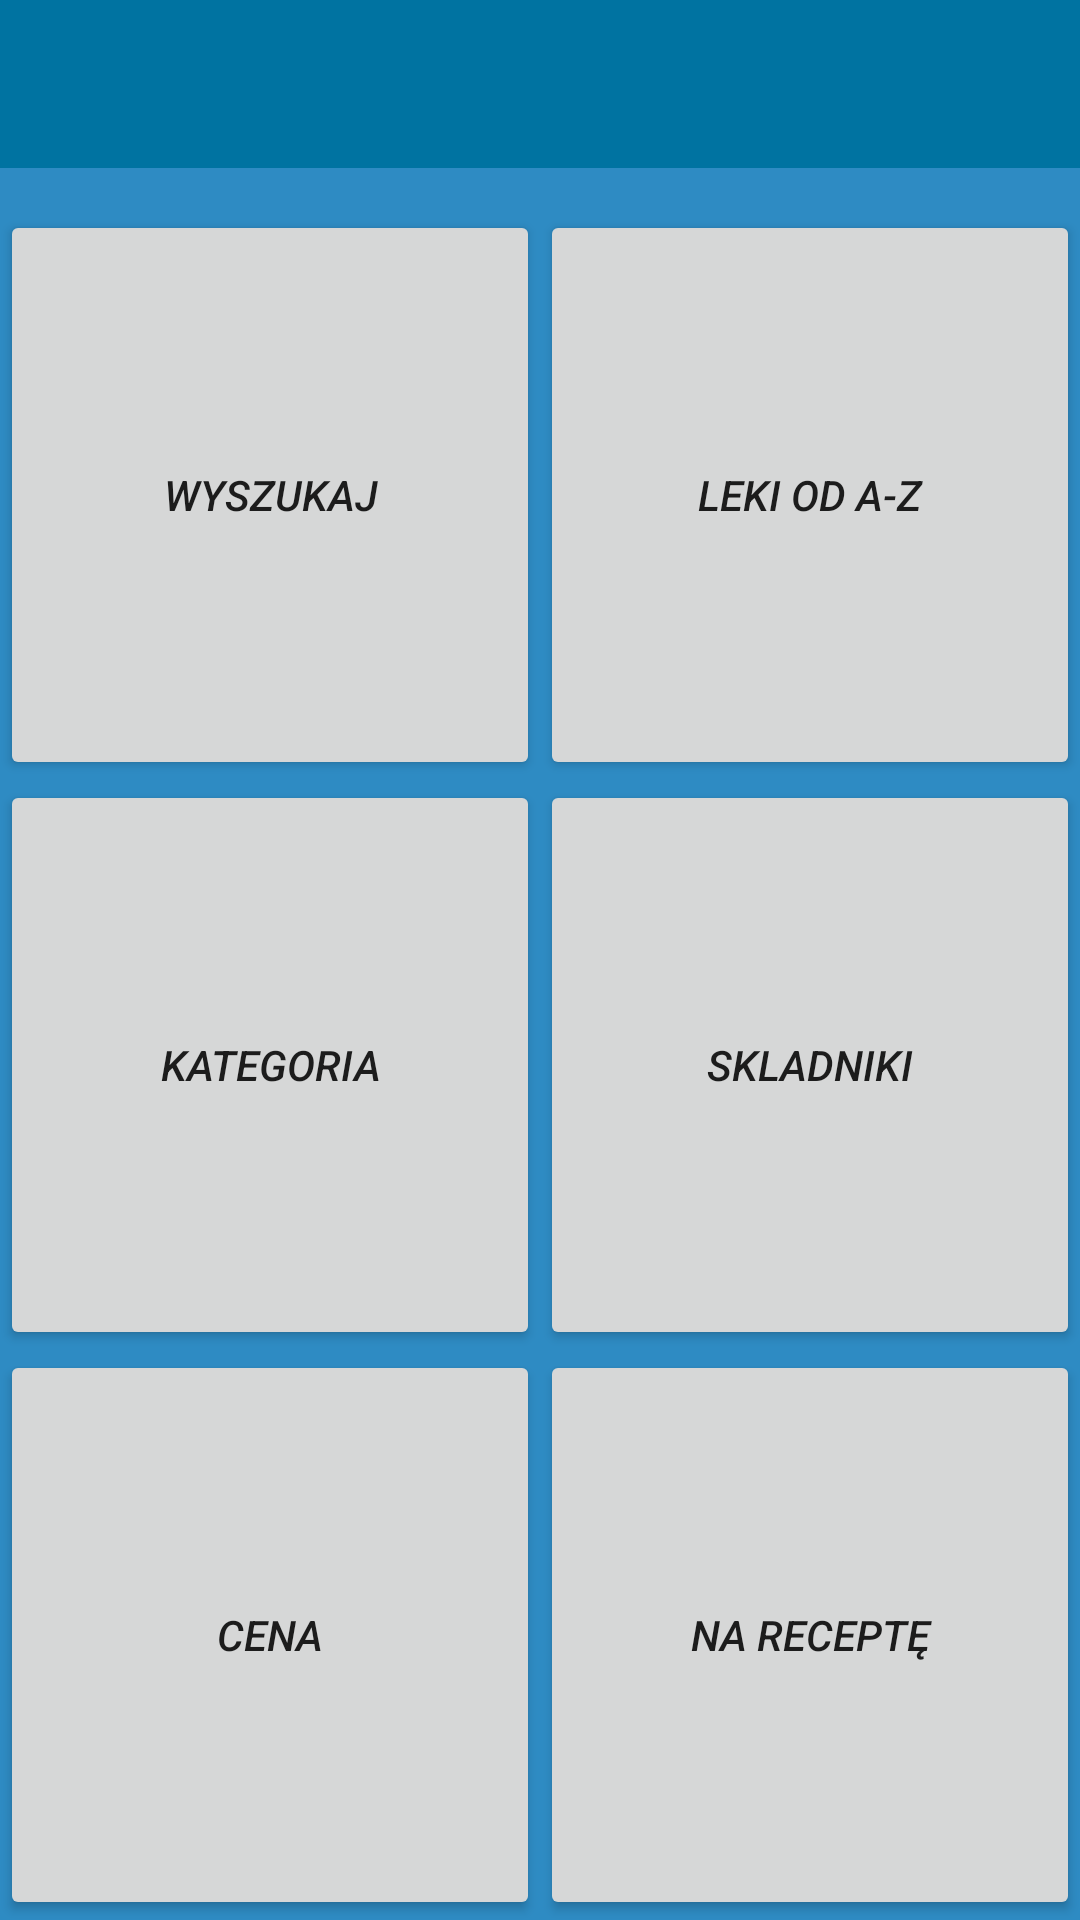

Layout XML and referenced resources for this Android screen:
<!-- AndroidManifest.xml: application theme Theme.AppCompat.Light.NoActionBar -->
<!-- res/layout/activity_anonim_mode.xml -->
<?xml version="1.0" encoding="utf-8"?>
<RelativeLayout
    xmlns:android="http://schemas.android.com/apk/res/android"
    xmlns:app="http://schemas.android.com/apk/res-auto"
    xmlns:tools="http://schemas.android.com/tools"
    android:layout_width="match_parent"
    android:layout_height="match_parent"
    android:background="@color/JasnyNiebieski"
    tools:context="com.example.monia.rejestracja.AnonimMode">
    <include
        layout="@layout/klient_toolbar"
        android:id="@+id/klient_toolbar">
    </include>


    <LinearLayout
        android:id="@+id/linearLayout"
        android:layout_width="match_parent"
        android:layout_height="match_parent"
        android:layout_alignParentStart="true"
        android:layout_below="@+id/klient_toolbar"
        android:layout_marginTop="14dp"
        android:orientation="vertical">

        <LinearLayout
            android:layout_width="match_parent"
            android:layout_height="match_parent"
            android:layout_weight="5"
            android:orientation="horizontal">

            <Button
                android:id="@+id/button4"
                android:layout_width="fill_parent"
                android:layout_height="fill_parent"
                android:layout_weight="1"
                android:textStyle="italic"
                android:text="WYSZUKAJ" />

            <Button
                android:id="@+id/button5"
                android:layout_width="fill_parent"
                android:layout_height="fill_parent"
                android:layout_weight="1"
                android:textStyle="italic"
                android:text="LEKI OD A-Z" />
        </LinearLayout>

        <LinearLayout
            android:layout_width="match_parent"
            android:layout_height="match_parent"
            android:layout_weight="5"
            android:textStyle="italic"
            android:orientation="horizontal">

            <Button
                android:id="@+id/button6"
                android:layout_width="fill_parent"
                android:layout_height="fill_parent"
                android:layout_weight="1"
                android:textStyle="italic"
                android:text="KATEGORIA" />

            <Button
                android:id="@+id/button7"
                android:layout_width="fill_parent"
                android:layout_height="fill_parent"
                android:layout_weight="1"
                android:textStyle="italic"
                android:text="SKLADNIKI" />
        </LinearLayout>

        <LinearLayout
            android:layout_width="match_parent"
            android:layout_height="match_parent"
            android:layout_weight="5"
            android:textStyle="italic"
            android:orientation="horizontal">

            <Button
                android:id="@+id/button8"
                android:layout_width="fill_parent"
                android:layout_height="fill_parent"
                android:layout_weight="1"
                android:textStyle="italic"
                android:text="CENA" />

            <Button
                android:id="@+id/button9"
                android:layout_width="fill_parent"
                android:layout_height="fill_parent"
                android:layout_weight="1"
                android:textStyle="italic"
                android:text="NA RECEPTĘ" />

        </LinearLayout>
    </LinearLayout>


</RelativeLayout>
<!-- res/layout/klient_toolbar.xml (included above) -->
<?xml version="1.0" encoding="utf-8"?>
<android.support.v7.widget.Toolbar
    xmlns:app="http://schemas.android.com/apk/res-auto"
    xmlns:android="http://schemas.android.com/apk/res/android"
    android:layout_width="match_parent"
    android:layout_height="wrap_content"
    app:theme="@style/CustomToolbarStyle"
    app:popupTheme="@style/CustomPupupStyle">



</android.support.v7.widget.Toolbar>
<!-- resources referenced by this layout -->
<resources>
  <color name="JasnyNiebieski">#2E8BC3</color>
  <style name="CustomPupupStyle" parent="Theme.AppCompat.Light.NoActionBar">
          <item name="android:background">@color/JasnyNiebieski</item>
          <item name="overlapAnchor">false</item>
          <item name="android:dropDownVerticalOffset">-4dp</item>
  
      </style>
  <style name="CustomToolbarStyle" parent="Theme.AppCompat.Light.NoActionBar">
          <item name="android:background">@color/CiemnyNiebieski</item>
  
      </style>
  <color name="CiemnyNiebieski">#0073A1</color>
</resources>
